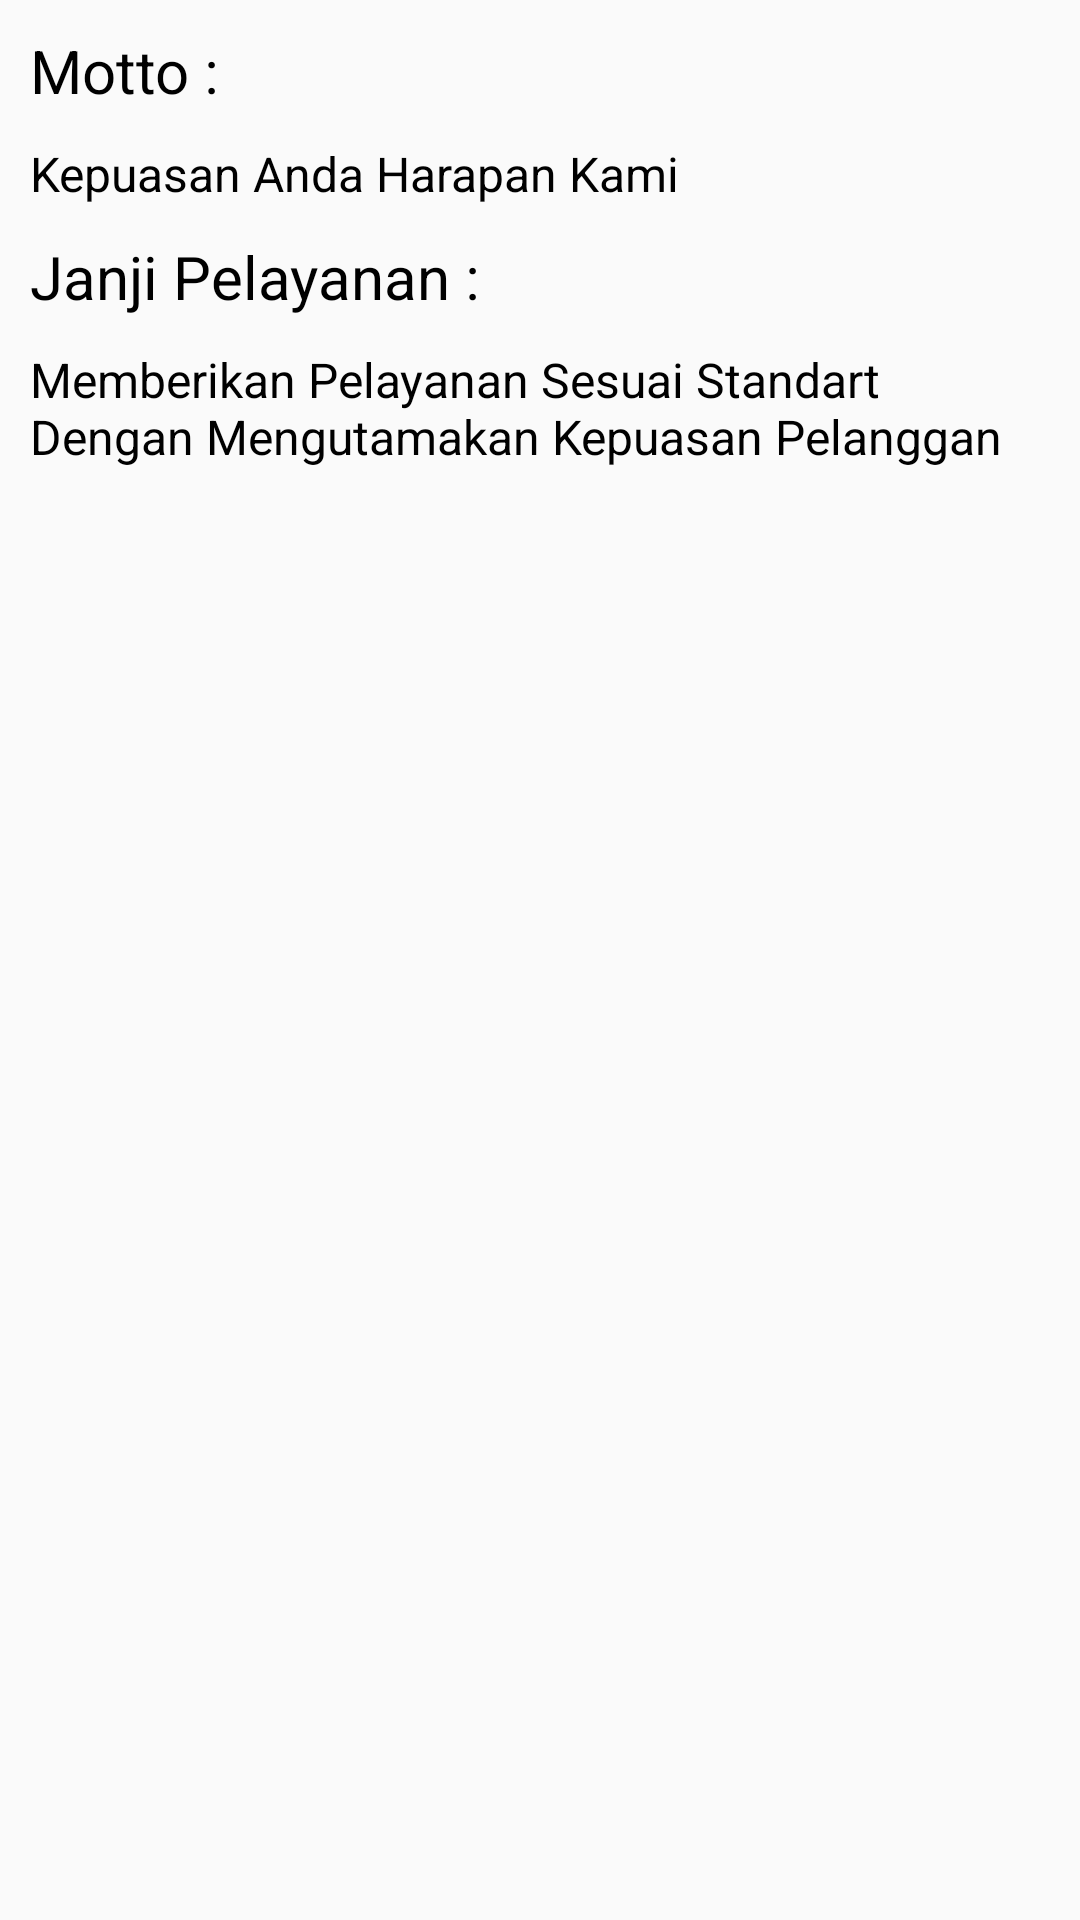

Android layout source for this screen:
<!-- AndroidManifest.xml: application theme AppTheme -->
<!-- res/layout/fragment_motto.xml -->
<androidx.core.widget.NestedScrollView
    xmlns:android="http://schemas.android.com/apk/res/android"
    xmlns:app="http://schemas.android.com/apk/res-auto"
    android:layout_width="match_parent"
    android:layout_height="wrap_content">

    <LinearLayout
        android:layout_width="match_parent"
        android:layout_height="wrap_content"
        android:orientation="vertical">

        <TextView
            android:layout_width="wrap_content"
            android:layout_height="wrap_content"
            android:textSize="20sp"
            android:text="Motto :"
            android:textColor="@color/colorBlack"
            android:layout_marginLeft="10dp"
            android:layout_marginTop="10dp"
            />

        <TextView
            android:layout_width="wrap_content"
            android:layout_height="wrap_content"
            android:textSize="16sp"
            android:layout_marginRight="10dp"
            android:text="Kepuasan Anda Harapan Kami"
            android:textColor="@color/colorBlack"
            android:layout_marginLeft="10dp"
            android:layout_marginTop="10dp"
            />
        <TextView
            android:layout_width="wrap_content"
            android:layout_height="wrap_content"
            android:textSize="20sp"
            android:text="Janji Pelayanan :"
            android:textColor="@color/colorBlack"
            android:layout_marginLeft="10dp"
            android:layout_marginTop="10dp"
            />

        <TextView
            android:layout_width="wrap_content"
            android:layout_height="wrap_content"
            android:textSize="16sp"
            android:layout_marginRight="10dp"
            android:text="Memberikan Pelayanan Sesuai Standart Dengan Mengutamakan Kepuasan Pelanggan"
            android:textColor="@color/colorBlack"
            android:layout_marginLeft="10dp"
            android:layout_marginTop="10dp"
            />



    </LinearLayout>

</androidx.core.widget.NestedScrollView>
<!-- resources referenced by this layout -->
<resources>
  <color name="colorBlack">#000000</color>
  <style name="AppTheme" parent="Theme.AppCompat.Light.NoActionBar">
          
          <item name="colorPrimary">@color/colorPrimary</item>
          <item name="colorPrimaryDark">@color/colorPrimaryDark</item>
          <item name="colorAccent">@color/colorAccent</item>
      </style>
  <color name="colorPrimary">#008577</color>
  <color name="colorPrimaryDark">#00574B</color>
  <color name="colorAccent">#7bebe2</color>
</resources>
